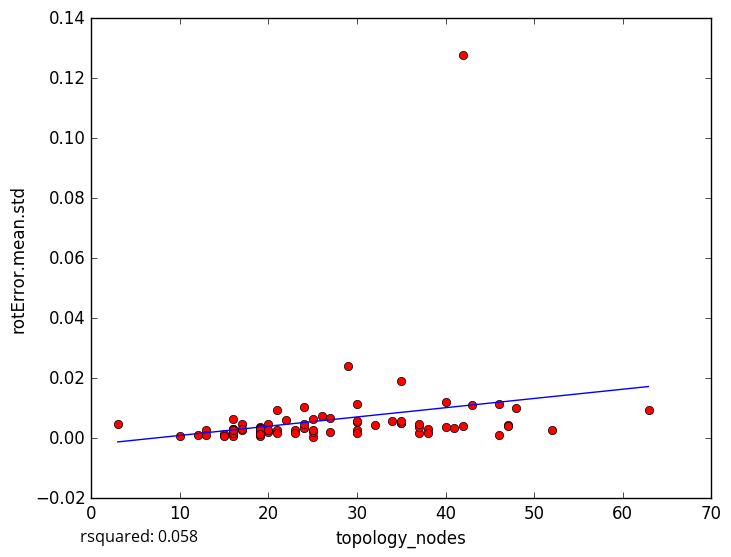

Values plotted in this chart, from the file beside it:
topology_nodes, rotError.mean.std
35, 0.005167
42, 0.1279
41, 0.003402
25, 0.0005297
13, 0.002742
10, 0.000868
12, 0.0009885
47, 0.0043
38, 0.003053
24, 0.003251
19, 0.001622
15, 0.001223
17, 0.004816
15, 0.001396
16, 0.002956
16, 0.0008607
15, 0.000879
16, 0.002344
25, 0.001963
3, 0.004754
47, 0.00398
19, 0.001945
43, 0.01123
26, 0.007287
29, 0.02401
34, 0.005872
19, 0.003643
20, 0.001931
19, 0.003506
30, 0.01154
37, 0.001699
37, 0.003878
35, 0.01898
25, 0.002684
63, 0.009513
46, 0.01137
48, 0.01022
52, 0.002796
13, 0.001196
40, 0.003732
32, 0.004355
17, 0.002846
42, 0.004052
23, 0.002582
21, 0.009352
46, 0.00121
30, 0.005446
40, 0.0122
27, 0.006879
19, 0.003197
16, 0.003172
27, 0.002129
21, 0.002831
20, 0.004797
23, 0.001696
38, 0.001674
24, 0.004649
25, 0.006317
20, 0.002674
30, 0.002907
... 18 more rows
